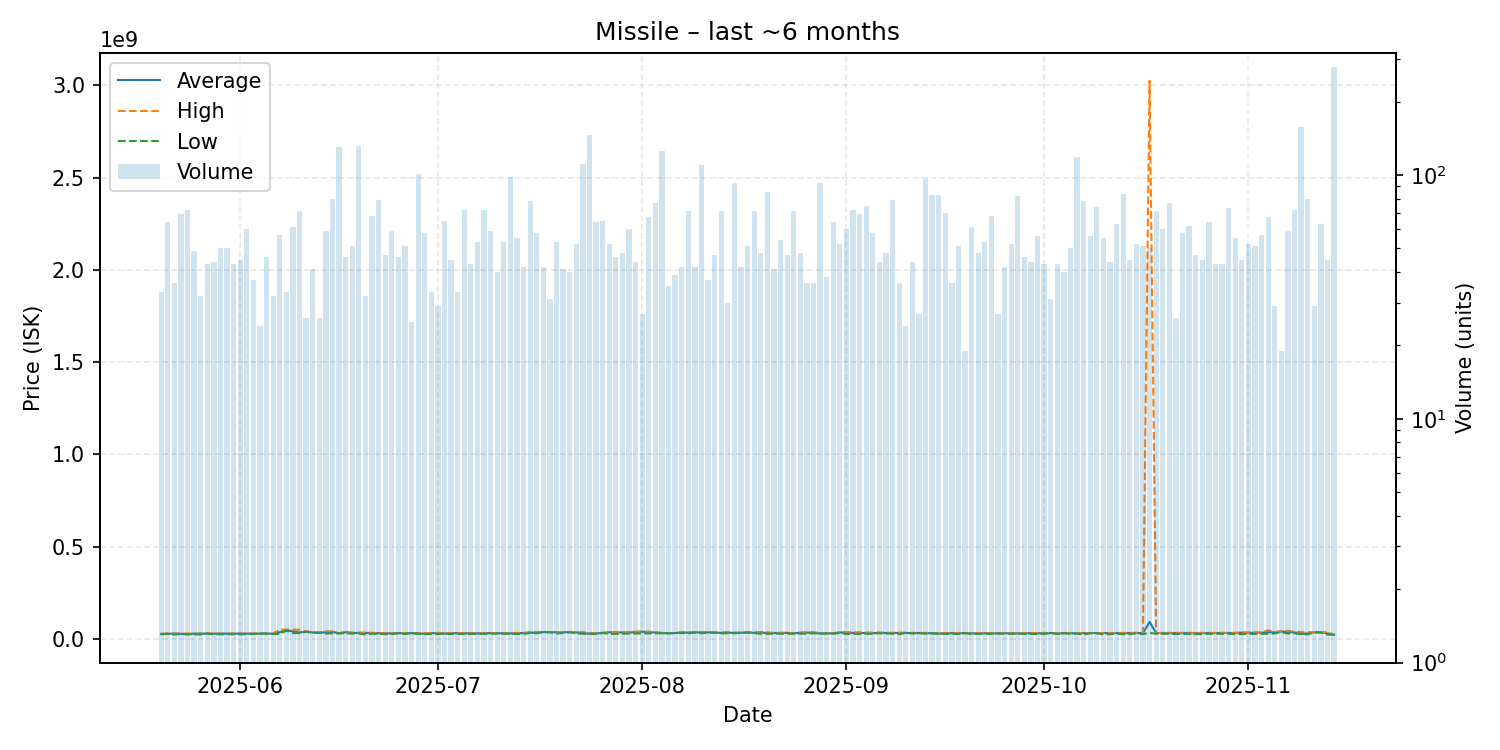

Data behind this chart, as committed beside it:
date, average, highest, lowest, order_count, volume
2025-05-20, 26411818, 27080000, 23405000, 30, 33
2025-05-21, 27232031, 28220000, 27100000, 41, 64
2025-05-22, 28080278, 28220000, 23360000, 31, 36
2025-05-23, 26834928, 28210000, 25500000, 34, 69
2025-05-24, 25509583, 28200000, 23350000, 38, 72
2025-05-25, 27918163, 28210000, 23500000, 38, 49
2025-05-26, 27915625, 28210000, 23625000, 22, 32
2025-05-27, 28183488, 28210000, 28000000, 37, 43
2025-05-28, 27940682, 28210000, 24260000, 38, 44
2025-05-29, 27973600, 28210000, 24260000, 49, 50
2025-05-30, 27739400, 28190000, 24410000, 44, 50
2025-05-31, 27923023, 28180000, 24500000, 40, 43
2025-06-01, 27940000, 28180000, 24620000, 44, 45
2025-06-02, 28138000, 28200000, 24710000, 53, 60
2025-06-03, 27976486, 28200000, 25760000, 37, 37
2025-06-04, 28184167, 28190000, 28180000, 24, 24
2025-06-05, 28188913, 28190000, 28180000, 38, 46
2025-06-06, 27913438, 28220000, 25800000, 31, 32
2025-06-07, 35458596, 49770000, 25810000, 28, 57
2025-06-08, 47630909, 49680000, 43990000, 31, 33
2025-06-09, 39505410, 49500000, 30780000, 42, 61
2025-06-10, 34117887, 48850000, 30440000, 33, 71
2025-06-11, 38793077, 38965000, 37930000, 24, 26
2025-06-12, 34187805, 37930000, 32990000, 38, 41
2025-06-13, 32997308, 33000000, 32990000, 24, 26
2025-06-14, 35869322, 40790000, 28050000, 45, 59
2025-06-15, 37767750, 40450000, 29310000, 55, 80
2025-06-16, 29420000, 30090000, 29340000, 46, 130
2025-06-17, 35465000, 38950000, 30000000, 41, 46
2025-06-18, 31458039, 32830000, 27795000, 43, 51
2025-06-19, 32000000, 32500000, 28090000, 59, 132
2025-06-20, 32063750, 32680000, 23770000, 30, 32
2025-06-21, 30696176, 32630000, 27010000, 50, 68
2025-06-22, 29870127, 30840000, 27010000, 53, 79
2025-06-23, 29828085, 30820000, 25030000, 37, 47
2025-06-24, 28551186, 30800000, 25040000, 37, 59
2025-06-25, 30703913, 30710000, 30700000, 39, 46
2025-06-26, 29101765, 30790000, 26020000, 38, 51
2025-06-27, 30786000, 30790000, 30780000, 24, 25
2025-06-28, 27530000, 30770000, 27020000, 40, 101
2025-06-29, 28400000, 30670000, 25100000, 38, 58
2025-06-30, 30497273, 30650000, 26010000, 32, 33
2025-07-01, 30320000, 30630000, 26010000, 28, 29
2025-07-02, 28357846, 30670000, 26160000, 35, 65
2025-07-03, 29830222, 30650000, 26110000, 37, 45
2025-07-04, 30505455, 30640000, 26250000, 29, 33
2025-07-05, 28985417, 30650000, 26380000, 52, 72
2025-07-06, 30097674, 30640000, 26280000, 38, 43
2025-07-07, 28809811, 30640000, 27300000, 32, 53
2025-07-08, 30003194, 30640000, 26530000, 37, 72
2025-07-09, 30481017, 30620000, 27790000, 42, 59
2025-07-10, 30038000, 30620000, 27750000, 34, 40
2025-07-11, 29868868, 30610000, 27800000, 39, 53
2025-07-12, 28928061, 30600000, 27900000, 52, 98
2025-07-13, 30544182, 31600000, 25830000, 34, 55
2025-07-14, 30791667, 31600000, 25950000, 36, 42
2025-07-15, 33111923, 36300000, 31610000, 24, 78
2025-07-16, 33514138, 35980000, 30000000, 40, 58
2025-07-17, 35870476, 35890000, 35870000, 39, 42
2025-07-18, 35869355, 35880000, 35725000, 28, 31
... 119 more rows
